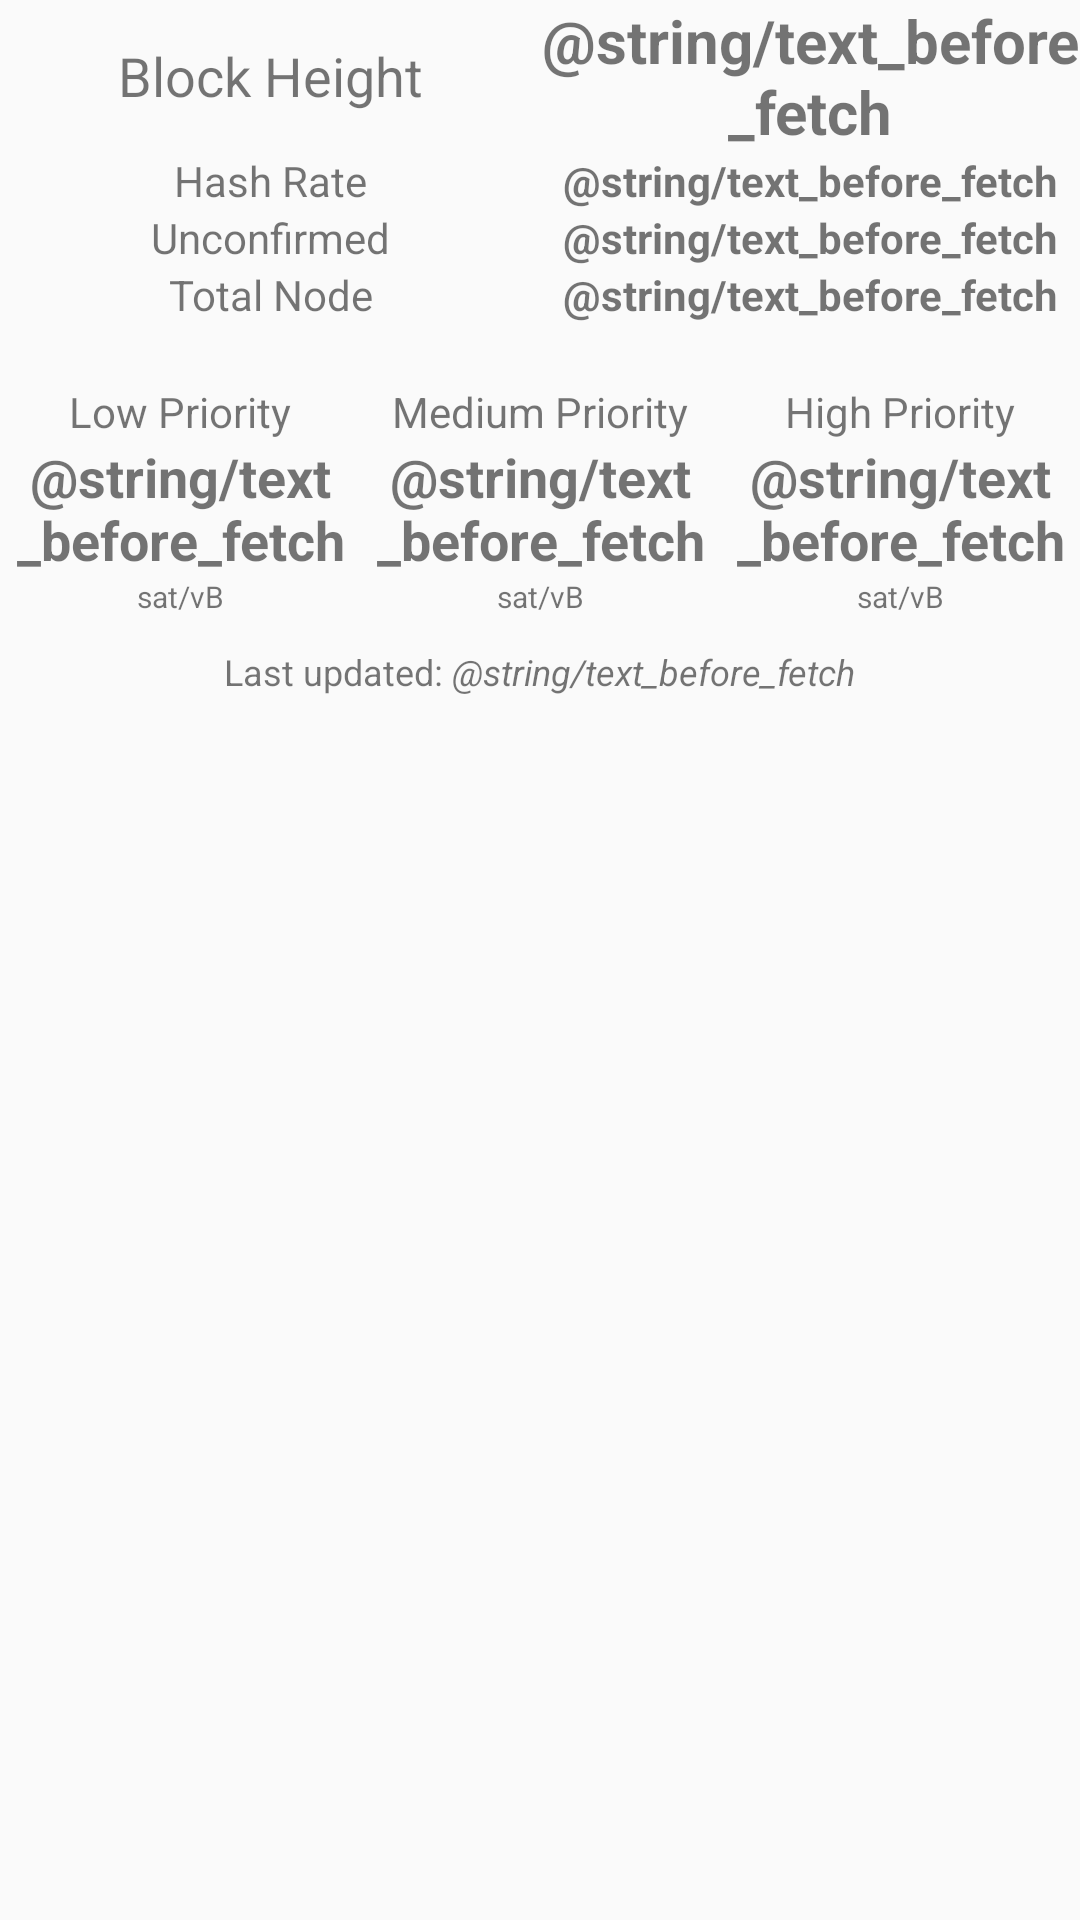

Produce the Android XML layout that renders to this screen, including the resource entries it uses.
<!-- AndroidManifest.xml: application theme Theme.BitcoinTimechainWidgets -->
<!-- res/layout/mempool_app_widget.xml -->
<RelativeLayout xmlns:android="http://schemas.android.com/apk/res/android"
    style="@style/Widget.BitcoinTimechainWidgets.AppWidget.Container"
    android:layout_width="match_parent"
    android:layout_height="match_parent"
    android:id="@+id/layoutMempoolWidget"
    android:theme="@style/Theme.BitcoinTimechainWidgets.AppWidgetContainer">

    <LinearLayout
        android:layout_width="match_parent"
        android:layout_height="wrap_content"
        android:orientation="vertical">

        <LinearLayout
            android:layout_width="match_parent"
            android:layout_height="match_parent"
            android:gravity="center"
            android:orientation="horizontal">

            <TextView
                android:id="@+id/labelBlockHeight"
                android:layout_width="match_parent"
                android:layout_height="wrap_content"
                android:layout_weight="1"
                android:gravity="center"
                android:text="Block Height"
                android:textSize="18sp" />

            <TextView
                android:id="@+id/textBlockHeight"
                android:layout_width="match_parent"
                android:layout_height="wrap_content"
                android:layout_weight="1"
                android:gravity="center"
                android:text="@string/text_before_fetch"
                android:textSize="20sp"
                android:textStyle="bold" />

        </LinearLayout>

        <LinearLayout
            android:layout_width="match_parent"
            android:layout_height="match_parent"
            android:gravity="center">

            <TextView
                android:layout_width="match_parent"
                android:layout_height="wrap_content"
                android:layout_weight="1"
                android:gravity="center"
                android:text="Hash Rate"  />

            <TextView
                android:id="@+id/textHashRate"
                android:layout_width="match_parent"
                android:layout_height="wrap_content"
                android:layout_weight="1"
                android:gravity="center"
                android:text="@string/text_before_fetch"
                android:textStyle="bold" />

        </LinearLayout>

        <LinearLayout
            android:layout_width="match_parent"
            android:layout_height="match_parent"
            android:gravity="center">

            <TextView
                android:layout_width="match_parent"
                android:layout_height="wrap_content"
                android:layout_weight="1"
                android:gravity="center"
                android:text="Unconfirmed" />

            <TextView
                android:id="@+id/textUnconfirmedTX"
                android:layout_width="match_parent"
                android:layout_height="wrap_content"
                android:layout_weight="1"
                android:gravity="center"
                android:text="@string/text_before_fetch"
                android:textStyle="bold" />

        </LinearLayout>

        <LinearLayout
            android:layout_width="match_parent"
            android:layout_height="match_parent"
            android:layout_marginBottom="20sp"
            android:gravity="center">

            <TextView
                android:layout_width="match_parent"
                android:layout_height="wrap_content"
                android:layout_weight="1"
                android:gravity="center"
                android:text="Total Node" />

            <TextView
                android:layout_width="match_parent"
                android:layout_height="wrap_content"
                android:layout_weight="1"
                android:gravity="center"
                android:text="@string/text_before_fetch"
                android:textStyle="bold" />

        </LinearLayout>

        <LinearLayout
            android:layout_width="match_parent"
            android:layout_height="match_parent"
            android:gravity="center">

            <TextView
                android:id="@+id/labelLowPriority"
                android:layout_width="match_parent"
                android:layout_height="wrap_content"
                android:layout_weight="1"
                android:gravity="center"
                android:text="Low Priority" />

            <TextView
                android:id="@+id/labelMediumPriority"
                android:layout_width="match_parent"
                android:layout_height="wrap_content"
                android:layout_weight="1"
                android:gravity="center"
                android:text="Medium Priority" />

            <TextView
                android:id="@+id/labelHighPriority"
                android:layout_width="match_parent"
                android:layout_height="wrap_content"
                android:layout_weight="1"
                android:gravity="center"
                android:text="High Priority" />

        </LinearLayout>

        <LinearLayout
            android:layout_width="match_parent"
            android:layout_height="match_parent"
            android:gravity="center">


            <TextView
                android:id="@+id/textHourFee"
                android:layout_width="match_parent"
                android:layout_height="wrap_content"
                android:layout_weight="1"
                android:gravity="center"
                android:text="@string/text_before_fetch"
                android:textSize="18sp"
                android:textStyle="bold" />

            <TextView
                android:id="@+id/textHalfHourFee"
                android:layout_width="match_parent"
                android:layout_height="wrap_content"
                android:layout_weight="1"
                android:gravity="center"
                android:text="@string/text_before_fetch"
                android:textSize="18sp"
                android:textStyle="bold" />

            <TextView
                android:id="@+id/textHighPriority"
                android:layout_width="match_parent"
                android:layout_height="wrap_content"
                android:layout_weight="1"
                android:gravity="center"
                android:text="@string/text_before_fetch"
                android:textSize="18sp"
                android:textStyle="bold" />
        </LinearLayout>

        <LinearLayout
            android:layout_width="match_parent"
            android:layout_height="match_parent"
            android:gravity="center">

            <TextView
                android:layout_width="match_parent"
                android:layout_height="wrap_content"
                android:layout_weight="1"
                android:gravity="center"
                android:text="sat/vB"
                android:textSize="10sp" />

            <TextView
                android:layout_width="match_parent"
                android:layout_height="wrap_content"
                android:layout_weight="1"
                android:gravity="center"
                android:text="sat/vB"
                android:textSize="10sp" />

            <TextView
                android:layout_width="match_parent"
                android:layout_height="wrap_content"
                android:layout_weight="1"
                android:gravity="center"
                android:text="sat/vB"
                android:textSize="10sp" />

        </LinearLayout>

        <LinearLayout
            android:layout_width="match_parent"
            android:layout_height="match_parent"
            android:layout_marginTop="10sp"
            android:gravity="center">

            <TextView
                android:layout_width="wrap_content"
                android:layout_height="wrap_content"
                android:text="Last updated: "
                android:textSize="12sp" />

            <TextView
                android:id="@+id/textLastUpdated"
                android:layout_width="wrap_content"
                android:layout_height="wrap_content"
                android:gravity="left"
                android:text="@string/text_before_fetch"
                android:textSize="12sp"
                android:textStyle="italic" />










        </LinearLayout>
    </LinearLayout>

</RelativeLayout>
<!-- resources referenced by this layout -->
<resources>
  <style name="Widget.BitcoinTimechainWidgets.AppWidget.Container" parent="android:Widget">
          <item name="android:id">@android:id/background</item>
  
      </style>
  <style name="Theme.BitcoinTimechainWidgets" parent="android:Theme.Material.Light.NoActionBar" />
</resources>
